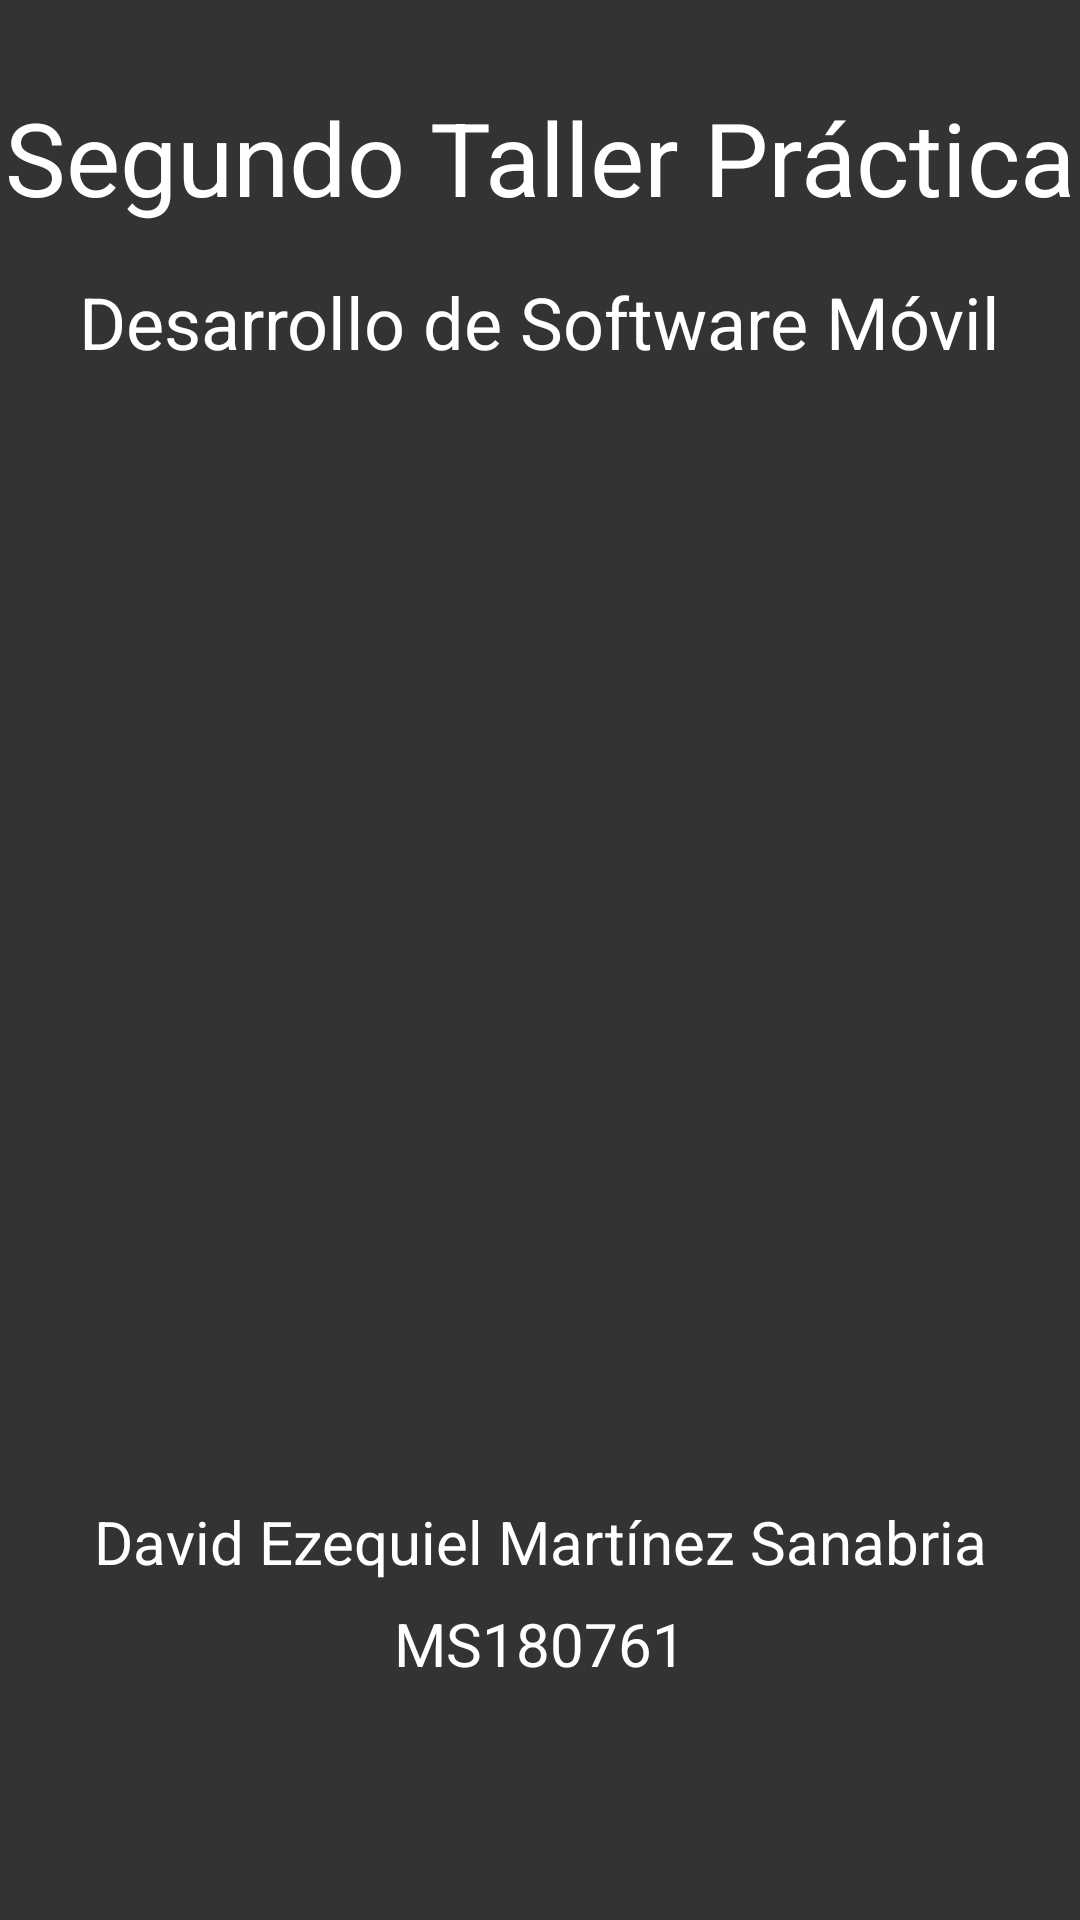

The Android layout XML behind this screen, and the referenced resources:
<!-- AndroidManifest.xml: application theme Theme.DesafioPractio2 -->
<!-- res/layout/activity_splash.xml -->
<?xml version="1.0" encoding="utf-8"?>
<androidx.constraintlayout.widget.ConstraintLayout xmlns:android="http://schemas.android.com/apk/res/android"
    xmlns:app="http://schemas.android.com/apk/res-auto"
    xmlns:tools="http://schemas.android.com/tools"
    android:layout_width="match_parent"
    android:layout_height="match_parent"
    android:background="#333"
    tools:context=".SplashActivity">

    <TextView
        android:id="@+id/textView"
        android:layout_width="wrap_content"
        android:layout_height="wrap_content"
        android:text="Segundo Taller Práctica"
        android:textSize="34sp"
        app:layout_constraintBottom_toBottomOf="parent"
        app:layout_constraintEnd_toEndOf="parent"
        app:layout_constraintStart_toStartOf="parent"
        app:layout_constraintTop_toTopOf="parent"
        app:layout_constraintVertical_bias="0.050000012"
        tools:text="Segundo Taller Práctica"
        android:textColor="@color/white"/>

    <TextView
        android:id="@+id/textView2"
        android:layout_width="wrap_content"
        android:layout_height="wrap_content"
        android:text="Desarrollo de Software Móvil"
        android:textSize="24sp"
        app:layout_constraintBottom_toBottomOf="parent"
        app:layout_constraintEnd_toEndOf="parent"
        app:layout_constraintStart_toStartOf="parent"
        app:layout_constraintTop_toBottomOf="@+id/textView"
        app:layout_constraintVertical_bias="0.03"
        tools:text="Desarrollo de Software Móvil"
        android:textColor="@color/white"/>

    <TextView
        android:id="@+id/textView3"
        android:layout_width="wrap_content"
        android:layout_height="wrap_content"
        android:text="David Ezequiel Martínez Sanabria"
        android:textColor="#FFFFFF"
        android:textSize="20sp"
        app:layout_constraintBottom_toBottomOf="parent"
        app:layout_constraintEnd_toEndOf="parent"
        app:layout_constraintStart_toStartOf="parent"
        app:layout_constraintTop_toBottomOf="@+id/textView2"
        app:layout_constraintVertical_bias="0.77" />

    <TextView
        android:id="@+id/textView4"
        android:layout_width="wrap_content"
        android:layout_height="wrap_content"
        android:text="MS180761"
        android:textColor="#FFFFFF"
        android:textSize="20sp"
        app:layout_constraintBottom_toBottomOf="parent"
        app:layout_constraintEnd_toEndOf="parent"
        app:layout_constraintStart_toStartOf="parent"
        app:layout_constraintTop_toBottomOf="@+id/textView3"
        app:layout_constraintVertical_bias="0.07999998" />
</androidx.constraintlayout.widget.ConstraintLayout>
<!-- resources referenced by this layout -->
<resources>
  <style name="Theme.DesafioPractio2" parent="Theme.MaterialComponents.DayNight.DarkActionBar">
          
          <item name="colorPrimary">@color/purple_500</item>
          <item name="colorPrimaryVariant">@color/purple_700</item>
          <item name="colorOnPrimary">@color/white</item>
          
          <item name="colorSecondary">@color/teal_200</item>
          <item name="colorSecondaryVariant">@color/teal_700</item>
          <item name="colorOnSecondary">@color/black</item>
          
          <item name="android:statusBarColor">?attr/colorPrimaryVariant</item>
          
      </style>
  <!-- not gathered from this repository: default colours our renderer supplied (Android Studio template values) -->
  <color name="purple_500">#FF6200EE</color>
  <color name="purple_700">#FF3700B3</color>
  <color name="teal_200">#FF03DAC5</color>
  <color name="teal_700">#FF018786</color>
  <color name="black">#FF000000</color>
  <color name="white">#FFFFFFFF</color>
</resources>
